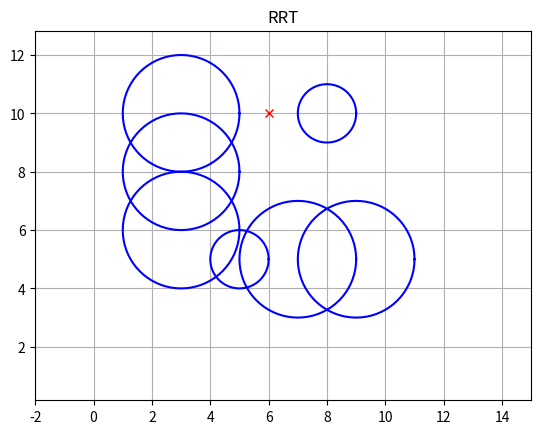

Write Python code to recreate this figure.
import math
import random
import copy
import matplotlib.pyplot as plt
import matplotlib.animation as animation
import numpy as np

class RRT:
    class Node:
        def __init__(self, x, y):
            self.x = x
            self.y = y
            self.path_x = []
            self.path_y = []
            self.parent = None

    def __init__(self,
                 start,
                 goal,
                 obstacle_list,
                 rand_area,
                 expand_dis=3.0,
                 path_resolution=0.5,
                 goal_sample_rate=5,
                 max_iter=500):
        self.start = self.Node(start[0], start[1])
        self.end = self.Node(goal[0], goal[1])
        self.min_rand = rand_area[0]
        self.max_rand = rand_area[1]
        self.expand_dis = expand_dis
        self.path_resolution = path_resolution
        self.goal_sample_rate = goal_sample_rate
        self.max_iter = max_iter
        self.obstacle_list = obstacle_list
        self.node_list = [self.start]
        self.path = None
        self.anim = {}

    def step(self):
        random_node = self.get_random_node()
        nearest_ind = self.get_nearest_node_index(self.node_list, random_node)
        nearest_node = self.node_list[nearest_ind]
        new_node = self.steer(nearest_node, random_node, self.expand_dis)

        if self.check_collision(new_node, self.obstacle_list):
            self.node_list.append(new_node)

        if self.calc_dist_to_goal(self.node_list[-1].x,
                                    self.node_list[-1].y) <= self.expand_dis:
            final_node = self.steer(self.node_list[-1], self.end,
                                    self.expand_dis)
            if self.check_collision(final_node, self.obstacle_list):
                self.path = self.generate_final_course(len(self.node_list) - 1)

        # Save some internals for animation
        self.anim["random_node"] = random_node
        self.anim["nearest_node"] = nearest_node
        self.anim["new_node"] = new_node

    def get_anim_data(self):
        return self.anim

    def steer(self, from_node, to_node, extend_length=float("inf")):

        new_node = self.Node(from_node.x, from_node.y)
        d, theta = self.calc_distance_and_angle(new_node, to_node)

        new_node.path_x = [new_node.x]
        new_node.path_y = [new_node.y]

        if extend_length > d:
            extend_length = d

        n_expand = math.floor(extend_length / self.path_resolution)

        for _ in range(n_expand):
            new_node.x += self.path_resolution * math.cos(theta)
            new_node.y += self.path_resolution * math.sin(theta)
            new_node.path_x.append(new_node.x)
            new_node.path_y.append(new_node.y)

        d, _ = self.calc_distance_and_angle(new_node, to_node)
        if d <= self.path_resolution:
            new_node.path_x.append(to_node.x)
            new_node.path_y.append(to_node.y)
            new_node.x = to_node.x
            new_node.y = to_node.y

        new_node.parent = from_node

        return new_node

    def generate_final_course(self, goal_ind):
        path = [[self.end.x, self.end.y]]
        node = self.node_list[goal_ind]
        while node.parent is not None:
            path.append([node.x, node.y])
            node = node.parent
        path.append([node.x, node.y])
        path.reverse()
        return path

    def calc_dist_to_goal(self, x, y):
        dx = x - self.end.x
        dy = y - self.end.y
        return math.hypot(dx, dy)

    def get_random_node(self):
        if random.randint(0, 100) > self.goal_sample_rate:
            rnd = self.Node(
                random.uniform(self.min_rand, self.max_rand),
                random.uniform(self.min_rand, self.max_rand))
        else:  # goal point sampling
            rnd = self.Node(self.end.x, self.end.y)
        return rnd

    @staticmethod
    def get_nearest_node_index(node_list, rnd_node):
        dlist = [(node.x - rnd_node.x)**2 + (node.y - rnd_node.y)**2
                 for node in node_list]
        minind = dlist.index(min(dlist))

        return minind

    @staticmethod
    def check_collision(node, obstacle_list):
        if node is None:
            return False

        for (ox, oy, size) in obstacle_list:
            dx_list = [ox - x for x in node.path_x]
            dy_list = [oy - y for y in node.path_y]
            d_list = [dx * dx + dy * dy for (dx, dy) in zip(dx_list, dy_list)]

            if min(d_list) <= size**2:
                return False  # collision

        return True  # safe

    @staticmethod
    def calc_distance_and_angle(from_node, to_node):
        dx = to_node.x - from_node.x
        dy = to_node.y - from_node.y
        d = math.hypot(dx, dy)
        theta = math.atan2(dy, dx)
        return d, theta


class StepAnimation:
    def __init__(self):
        self.fig, ax = plt.subplots()
        ax.set_title("RRT")

        obstacle_list = [(5, 5, 1), (3, 6, 2), (3, 8, 2), (3, 10, 2), (7, 5, 2),
                        (9, 5, 2), (8, 10, 1)]  # [x, y, radius]
        # Set Initial parameters
        initial_rrt = RRT(
            start=[0, 0],
            goal=[6.0, 10.0],
            rand_area=[-2, 15],
            obstacle_list=obstacle_list)

        self.rrt_list = [initial_rrt]
        self.current_index = 0
        self.fig.canvas.mpl_connect('key_press_event', self.step)
        self.initial_plot(initial_rrt)

    def step(self, event):
        rrt = None
        if event.key == "right":
            self.current_index += 1
            if self.current_index < len(self.rrt_list):
                rrt = self.rrt_list[self.current_index]
            elif self.current_index == len(self.rrt_list):
                rrt = copy.deepcopy(self.rrt_list[-1])
                rrt.step()
                self.rrt_list.append(rrt)
        elif event.key == "left":
           self.current_index -= 1
           if self.current_index >= 0:
               rrt = self.rrt_list[self.current_index]

        if rrt:
            self.plot(rrt)
            event.canvas.draw()

    def initial_plot(self, rrt):
        plt.axis("equal")
        plt.grid(True)
        plt.axis([-2, 15, -2, 15])

        plt.plot(rrt.start.x, rrt.start.y, "xr")
        plt.plot(rrt.end.x, rrt.end.y, "xr")

        for (ox, oy, size) in rrt.obstacle_list:
            deg = list(range(0, 360, 5))
            deg.append(0)
            xl = [ox + size * math.cos(np.deg2rad(d)) for d in deg]
            yl = [oy + size * math.sin(np.deg2rad(d)) for d in deg]
            plt.plot(xl, yl, "-b")

    def plot(self, rrt):
        anim = rrt.get_anim_data()
        if not anim:
            return

        plt.clf()
        self.initial_plot(rrt)
        random_node = anim["random_node"]
        plt.plot(random_node.x, random_node.y, "^k")

        for node in rrt.node_list:
            if node.parent:
                plt.plot(node.path_x, node.path_y, "-g")
        if rrt.path:
            plt.plot([x for (x, y) in rrt.path],
                     [y for (x, y) in rrt.path], '-r')


sa = StepAnimation()
plt.show()

